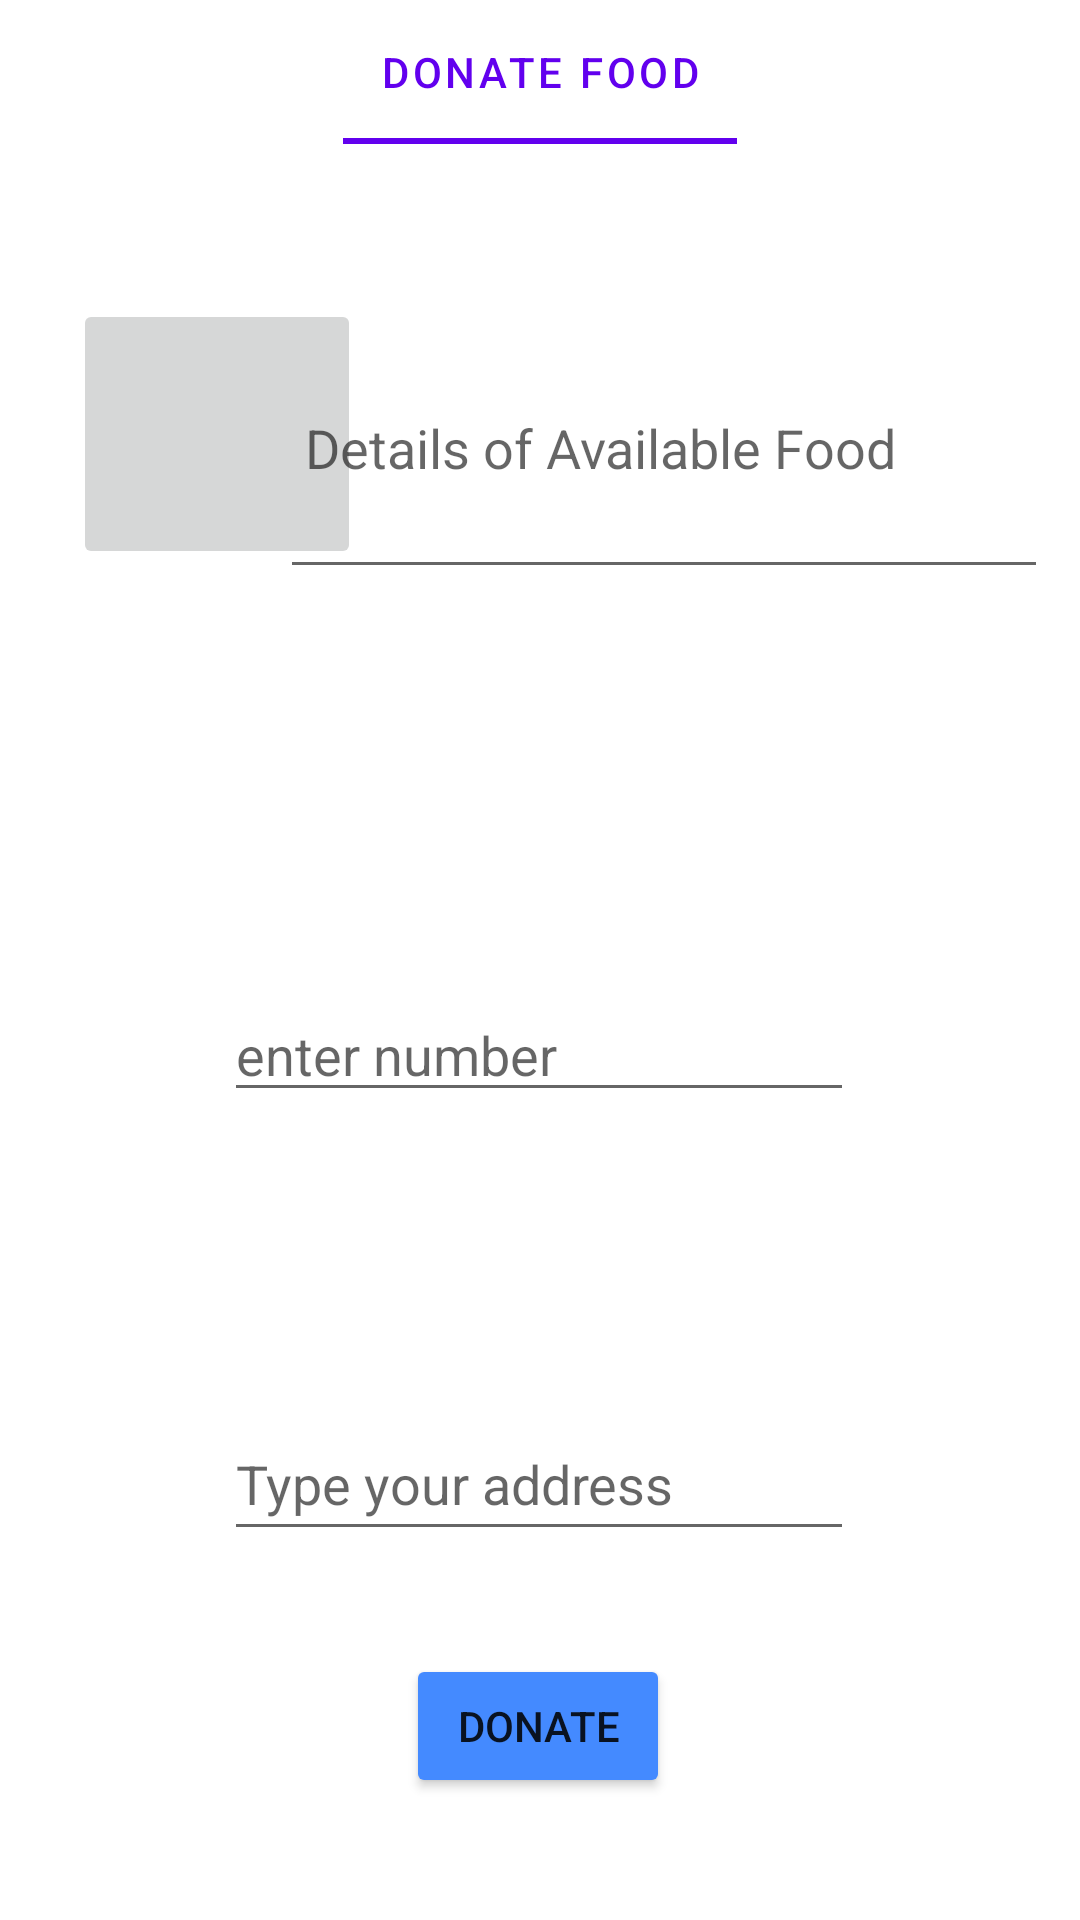

Write the Android layout XML for this screen, with the resource values it uses.
<!-- AndroidManifest.xml: application theme Theme.Food_Organizer -->
<!-- res/layout/activity_donation.xml -->
<?xml version="1.0" encoding="utf-8"?>
<androidx.constraintlayout.widget.ConstraintLayout xmlns:android="http://schemas.android.com/apk/res/android"
    xmlns:app="http://schemas.android.com/apk/res-auto"
    xmlns:tools="http://schemas.android.com/tools"
    android:layout_width="match_parent"
    android:layout_height="match_parent"
    android:background="@drawable/background_colour_2"
    tools:context=".Donation">

    <com.google.android.material.tabs.TabLayout
        android:id="@+id/tabLayout"
        android:layout_width="match_parent"
        android:layout_height="wrap_content"
        app:layout_constraintBottom_toBottomOf="parent"
        app:layout_constraintEnd_toEndOf="parent"
        app:layout_constraintHorizontal_bias="0.0"
        app:layout_constraintStart_toStartOf="parent"
        app:layout_constraintTop_toTopOf="parent"
        app:layout_constraintVertical_bias="0.0">

        <com.google.android.material.tabs.TabItem
            android:layout_width="wrap_content"
            android:layout_height="wrap_content"
            android:text="Donate Food" />

    </com.google.android.material.tabs.TabLayout>

    <ImageButton
        android:id="@+id/bt_img"
        android:layout_width="96dp"
        android:layout_height="90dp"
        android:clickable="true"

        app:layout_constraintBottom_toBottomOf="parent"

        app:layout_constraintEnd_toEndOf="parent"
        app:layout_constraintHorizontal_bias="0.092"
        app:layout_constraintStart_toStartOf="parent"
        app:layout_constraintTop_toBottomOf="@+id/tabLayout"
        app:layout_constraintVertical_bias="0.103"
        app:srcCompat="@drawable/ic_baseline_add_a_photo_24"
        tools:ignore="VectorDrawableCompat,SpeakableTextPresentCheck" />

    <EditText
        android:id="@+id/ed_food_details"
        android:layout_width="256dp"
        android:layout_height="97dp"
        android:ems="10"
        android:hint=" Details of Available Food"
        android:inputType="textPostalAddress"
        android:textColor="@color/black"
        app:layout_constraintBottom_toBottomOf="parent"
        app:layout_constraintEnd_toEndOf="parent"
        app:layout_constraintHorizontal_bias="0.896"
        app:layout_constraintStart_toStartOf="parent"
        app:layout_constraintTop_toBottomOf="@+id/tabLayout"
        app:layout_constraintVertical_bias="0.104" />

    <EditText
        android:id="@+id/ed_address"
        android:layout_width="wrap_content"
        android:layout_height="wrap_content"
        android:height="50dp"
        android:ems="10"
        android:hint="Type your address"
        android:inputType="textPersonName"
        android:minHeight="48dp"
        app:layout_constraintBottom_toBottomOf="parent"
        app:layout_constraintEnd_toEndOf="parent"
        app:layout_constraintHorizontal_bias="0.497"
        app:layout_constraintStart_toStartOf="parent"
        app:layout_constraintTop_toBottomOf="@+id/tabLayout"
        app:layout_constraintVertical_bias="0.774" />

    <Button
        android:id="@+id/bt_donate"
        android:layout_width="wrap_content"
        android:layout_height="wrap_content"
        android:text="Donate"
        app:backgroundTint="#448AFF"
        app:iconTint="#FF6E40"
        app:layout_constraintBottom_toBottomOf="parent"
        app:layout_constraintEnd_toEndOf="parent"
        app:layout_constraintHorizontal_bias="0.498"
        app:layout_constraintStart_toStartOf="parent"
        app:layout_constraintTop_toBottomOf="@+id/tabLayout"
        app:layout_constraintVertical_bias="0.925" />

    <EditText
        android:id="@+id/ed_number"
        android:layout_width="wrap_content"
        android:layout_height="wrap_content"
        android:ems="10"
        android:hint="enter number"
        android:inputType="phone"
        app:layout_constraintBottom_toBottomOf="parent"
        app:layout_constraintEnd_toEndOf="parent"
        app:layout_constraintHorizontal_bias="0.497"
        app:layout_constraintStart_toStartOf="parent"
        app:layout_constraintTop_toTopOf="parent"
        app:layout_constraintVertical_bias="0.55" />

</androidx.constraintlayout.widget.ConstraintLayout>
<!-- resources referenced by this layout -->
<resources>
  <!-- drawable background_colour_2 (drawable) -->
  <?xml version="1.0" encoding="utf-8"?>
  <selector xmlns:android="http://schemas.android.com/apk/res/android">
      android:shape="rectangle">
      <gradient
          android:startColor= "#C2CDC2"
          android:centerColor="#81C584"
          android:endColor="#7CD514"
          android:angle="90"/>
  </selector>
  <style name="Theme.Food_Organizer" parent="Theme.MaterialComponents.DayNight.DarkActionBar">
          
          <item name="colorPrimary">@color/purple_500</item>
          <item name="colorPrimaryVariant">@color/purple_700</item>
          <item name="colorOnPrimary">@color/white</item>
          
          <item name="colorSecondary">@color/teal_200</item>
          <item name="colorSecondaryVariant">@color/teal_700</item>
          <item name="colorOnSecondary">@color/black</item>
          
          <item name="android:statusBarColor" tools:targetApi="l">?attr/colorPrimaryVariant</item>
          
      </style>
  <!-- not gathered from this repository: default colours our renderer supplied (Android Studio template values) -->
  <color name="purple_500">#FF6200EE</color>
  <color name="purple_700">#FF3700B3</color>
  <color name="teal_200">#FF03DAC5</color>
  <color name="teal_700">#FF018786</color>
  <color name="black">#FF000000</color>
  <color name="white">#FFFFFFFF</color>
</resources>
